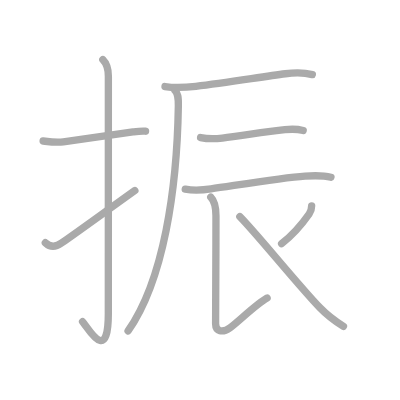
t = 0.00 s
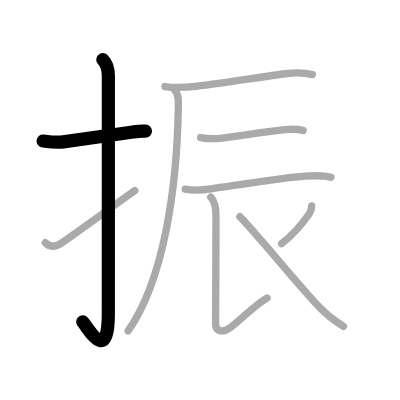
t = 2.00 s
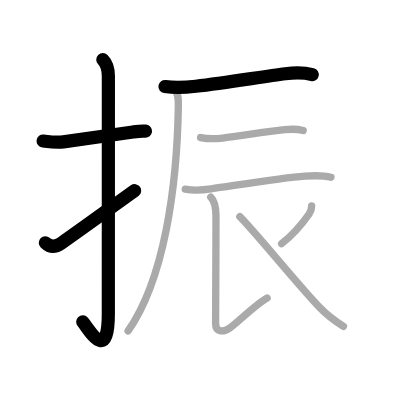
t = 4.00 s
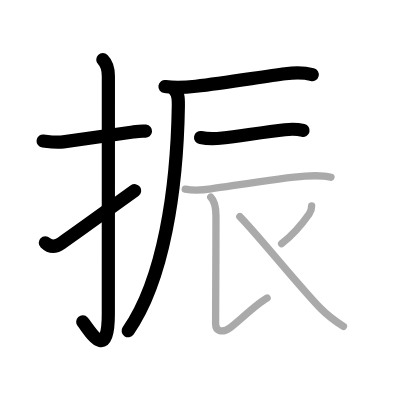
t = 6.00 s
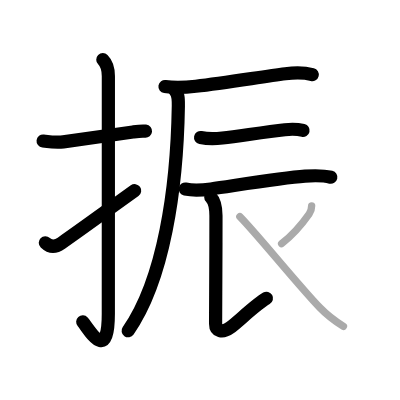
t = 8.00 s
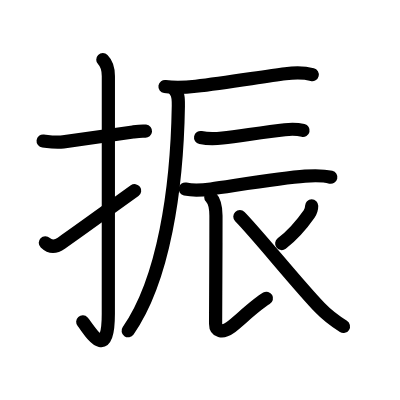
t = 10.00 s

The animated SVG that drew these frames (rendered in a browser with its animation timeline set to each time). Animation: 10 SMIL elements (animate=10); one cycle of 10.00 s.

<?xml version="1.0" standalone="no"?>
<!DOCTYPE svg PUBLIC "-//W3C//DTD SVG 1.1//EN"   "http://www.w3.org/Graphics/SVG/1.1/DTD/svg11.dtd">
<svg width="400px" height="400px"  version="1.1" xmlns="http://www.w3.org/2000/svg">
  <defs>
    <marker id="Triangle" viewBox="0 0 10 10" refX="0" refY="5" markerUnits="strokeWidth" markerWidth="3" style="stroke-opacity:0%;fill:#aaaaaa;" markerHeight="2" orient="auto">
      <path d="M 0 0 L 10 5 L 0 10 z" />
    </marker>
    
    <marker id="Arrow" viewBox="0 0 10 10" refX="5" refY="5" markerUnits="strokeWidth" markerWidth="1.8" style="stroke-opacity:0%;fill:#770000;" markerHeight="2" orient="auto">
      <path d="M 0 4 L 6 4 L 4 1 L 10 5 L 4 9 L 6 6 L 0 6 z" />
        <circle cx="5" cy="5" r="5" />
      </marker>
    
    <marker id="TriangleRed" viewBox="0 0 10 10" refX="0" refY="5" markerUnits="strokeWidth" markerWidth="3" style="stroke-opacity:0%;fill:#CC0000;" markerHeight="2" orient="auto">
      <path d="M 0 0 L 10 5 L 0 10 z" />
    </marker>
    
    <marker id="ArrowRed" viewBox="0 0 10 10" refX="5" refY="5" markerUnits="strokeWidth" markerWidth="1.8" style="stroke-opacity:0%;fill:#CC0000;" markerHeight="2" orient="auto">
      <path d="M 0 4 L 6 4 L 4 1 L 10 5 L 4 9 L 6 6 L 0 6 z" />
        <circle cx="5" cy="5" r="5" />
      </marker>
    
  </defs>
  
  <path style="fill:#ffffff; fill-opacity:100%; fill-rule:evenodd; stroke-width:0;" d="M 0 0 L 400px 0 L 400px 400px L 0 400px L 0 0" />

  <g transform="scale(3.6697247706422 3.6697247706422)">
<path style="fill:none; fill-opacity:0%; fill-rule:evenodd; stroke:#aaaaaa; stroke-opacity:100%; stroke-width: 1.5pt; stroke-linejoin:round; stroke-linecap:round;" d="M11.75 38.42c1.89 0.23 3.54 0.49 5.5 0.23c4.83-0.63 11.9-1.71 18.99-2.69c1.15-0.16 2.26-0.33 3.42-0.21"></path>
<path style="fill:none; fill-opacity:0%; fill-rule:evenodd; stroke:#aaaaaa; stroke-opacity:100%; stroke-width: 1.5pt; stroke-linejoin:round; stroke-linecap:round;" d="M28.02 16.25c1.12 1.12 1.51 2.62 1.51 4.52c0 15.23-0.01 53.21-0.01 64.65c0 14.25-5.57 3.78-7.02 2.25"></path>
<path style="fill:none; fill-opacity:0%; fill-rule:evenodd; stroke:#aaaaaa; stroke-opacity:100%; stroke-width: 1.5pt; stroke-linejoin:round; stroke-linecap:round;" d="M12.35 66.15c1.16 1.12 2.61 1.36 4.4 0.1c5.88-4.12 8.75-6.25 20-14.33"></path>
<path style="fill:none; fill-opacity:0%; fill-rule:evenodd; stroke:#aaaaaa; stroke-opacity:100%; stroke-width: 1.5pt; stroke-linejoin:round; stroke-linecap:round;" d="M44.96 23.58c2.79 0.42 5.74 0.24 8.41-0.07c8.47-1 18.47-2.67 24.39-3.41c2.56-0.32 4.84-0.41 7.35 0.23"></path>
<path style="fill:none; fill-opacity:0%; fill-rule:evenodd; stroke:#aaaaaa; stroke-opacity:100%; stroke-width: 1.5pt; stroke-linejoin:round; stroke-linecap:round;" d="M47.68 24.66c0.77 0.77 0.96 1.71 0.92 4.2c-0.36 22.64-3.98 47.39-13.7 61.31"></path>
<path style="fill:none; fill-opacity:0%; fill-rule:evenodd; stroke:#aaaaaa; stroke-opacity:100%; stroke-width: 1.5pt; stroke-linejoin:round; stroke-linecap:round;" d="M54.66 37.49c1.96 0.39 4.03 0.36 5.95 0.12c5.25-0.66 11.88-1.67 17.02-2.26c1.79-0.21 3.25-0.22 4.99 0.2"></path>
<path style="fill:none; fill-opacity:0%; fill-rule:evenodd; stroke:#aaaaaa; stroke-opacity:100%; stroke-width: 1.5pt; stroke-linejoin:round; stroke-linecap:round;" d="M50.48 51.53c2.4 0.47 4.82 0.27 7.03-0.05c7.06-1.01 19.24-3.05 25.61-3.48c2.26-0.15 4.85-0.24 7.07 0.3"></path>
<path style="fill:none; fill-opacity:0%; fill-rule:evenodd; stroke:#aaaaaa; stroke-opacity:100%; stroke-width: 1.5pt; stroke-linejoin:round; stroke-linecap:round;" d="M57.43 53.7c1.18 1.19 1.42 3.05 1.42 5.1c0 12.06-0.1 27.4-0.1 29.44s1.82 2.59 3.95 1.06s7.25-6.57 10.09-8.1"></path>
<path style="fill:none; fill-opacity:0%; fill-rule:evenodd; stroke:#aaaaaa; stroke-opacity:100%; stroke-width: 1.5pt; stroke-linejoin:round; stroke-linecap:round;" d="M84.93 56.08c0 0.67-0.28 1.64-0.69 2.23c-2.24 3.2-4.11 5.45-7.5 8.08"></path>
<path style="fill:none; fill-opacity:0%; fill-rule:evenodd; stroke:#aaaaaa; stroke-opacity:100%; stroke-width: 1.5pt; stroke-linejoin:round; stroke-linecap:round;" d="M65.36 59.03c4.83 4.9 15.79 18.58 21.8 24.81c1.84 1.91 3.72 3.41 6.43 5.11"></path>

<path style="fill:none; fill-opacity:0%; fill-rule:evenodd; stroke:#000000; stroke-opacity:100%; stroke-width: 2.7pt; stroke-linejoin:round; stroke-linecap:round;" d="M11.75 38.42c1.89 0.23 3.54 0.49 5.5 0.23c4.83-0.63 11.9-1.71 18.99-2.69c1.15-0.16 2.26-0.33 3.42-0.21" pathLength="100" stroke-dashoffset="100" stroke-dasharray="100 105"><animate id="dashAnim1" attributeName="stroke-dashoffset" from="100" to="0" dur="1s" calcMode="linear" fill="freeze"/></path>
<path style="fill:none; fill-opacity:0%; fill-rule:evenodd; stroke:#000000; stroke-opacity:100%; stroke-width: 2.7pt; stroke-linejoin:round; stroke-linecap:round;" d="M28.02 16.25c1.12 1.12 1.51 2.62 1.51 4.52c0 15.23-0.01 53.21-0.01 64.65c0 14.25-5.57 3.78-7.02 2.25" pathLength="100" stroke-dashoffset="100" stroke-dasharray="100 105"><animate id="dashAnim2" attributeName="stroke-dashoffset" from="100" to="0" dur="1s" calcMode="linear" begin="dashAnim1.end" fill="freeze"/></path>
<path style="fill:none; fill-opacity:0%; fill-rule:evenodd; stroke:#000000; stroke-opacity:100%; stroke-width: 2.7pt; stroke-linejoin:round; stroke-linecap:round;" d="M12.35 66.15c1.16 1.12 2.61 1.36 4.4 0.1c5.88-4.12 8.75-6.25 20-14.33" pathLength="100" stroke-dashoffset="100" stroke-dasharray="100 105"><animate id="dashAnim3" attributeName="stroke-dashoffset" from="100" to="0" dur="1s" calcMode="linear" begin="dashAnim2.end" fill="freeze"/></path>
<path style="fill:none; fill-opacity:0%; fill-rule:evenodd; stroke:#000000; stroke-opacity:100%; stroke-width: 2.7pt; stroke-linejoin:round; stroke-linecap:round;" d="M44.96 23.58c2.79 0.42 5.74 0.24 8.41-0.07c8.47-1 18.47-2.67 24.39-3.41c2.56-0.32 4.84-0.41 7.35 0.23" pathLength="100" stroke-dashoffset="100" stroke-dasharray="100 105"><animate id="dashAnim4" attributeName="stroke-dashoffset" from="100" to="0" dur="1s" calcMode="linear" begin="dashAnim3.end" fill="freeze"/></path>
<path style="fill:none; fill-opacity:0%; fill-rule:evenodd; stroke:#000000; stroke-opacity:100%; stroke-width: 2.7pt; stroke-linejoin:round; stroke-linecap:round;" d="M47.68 24.66c0.77 0.77 0.96 1.71 0.92 4.2c-0.36 22.64-3.98 47.39-13.7 61.31" pathLength="100" stroke-dashoffset="100" stroke-dasharray="100 105"><animate id="dashAnim5" attributeName="stroke-dashoffset" from="100" to="0" dur="1s" calcMode="linear" begin="dashAnim4.end" fill="freeze"/></path>
<path style="fill:none; fill-opacity:0%; fill-rule:evenodd; stroke:#000000; stroke-opacity:100%; stroke-width: 2.7pt; stroke-linejoin:round; stroke-linecap:round;" d="M54.66 37.49c1.96 0.39 4.03 0.36 5.95 0.12c5.25-0.66 11.88-1.67 17.02-2.26c1.79-0.21 3.25-0.22 4.99 0.2" pathLength="100" stroke-dashoffset="100" stroke-dasharray="100 105"><animate id="dashAnim6" attributeName="stroke-dashoffset" from="100" to="0" dur="1s" calcMode="linear" begin="dashAnim5.end" fill="freeze"/></path>
<path style="fill:none; fill-opacity:0%; fill-rule:evenodd; stroke:#000000; stroke-opacity:100%; stroke-width: 2.7pt; stroke-linejoin:round; stroke-linecap:round;" d="M50.48 51.53c2.4 0.47 4.82 0.27 7.03-0.05c7.06-1.01 19.24-3.05 25.61-3.48c2.26-0.15 4.85-0.24 7.07 0.3" pathLength="100" stroke-dashoffset="100" stroke-dasharray="100 105"><animate id="dashAnim7" attributeName="stroke-dashoffset" from="100" to="0" dur="1s" calcMode="linear" begin="dashAnim6.end" fill="freeze"/></path>
<path style="fill:none; fill-opacity:0%; fill-rule:evenodd; stroke:#000000; stroke-opacity:100%; stroke-width: 2.7pt; stroke-linejoin:round; stroke-linecap:round;" d="M57.43 53.7c1.18 1.19 1.42 3.05 1.42 5.1c0 12.06-0.1 27.4-0.1 29.44s1.82 2.59 3.95 1.06s7.25-6.57 10.09-8.1" pathLength="100" stroke-dashoffset="100" stroke-dasharray="100 105"><animate id="dashAnim8" attributeName="stroke-dashoffset" from="100" to="0" dur="1s" calcMode="linear" begin="dashAnim7.end" fill="freeze"/></path>
<path style="fill:none; fill-opacity:0%; fill-rule:evenodd; stroke:#000000; stroke-opacity:100%; stroke-width: 2.7pt; stroke-linejoin:round; stroke-linecap:round;" d="M84.93 56.08c0 0.67-0.28 1.64-0.69 2.23c-2.24 3.2-4.11 5.45-7.5 8.08" pathLength="100" stroke-dashoffset="100" stroke-dasharray="100 105"><animate id="dashAnim9" attributeName="stroke-dashoffset" from="100" to="0" dur="1s" calcMode="linear" begin="dashAnim8.end" fill="freeze"/></path>
<path style="fill:none; fill-opacity:0%; fill-rule:evenodd; stroke:#000000; stroke-opacity:100%; stroke-width: 2.7pt; stroke-linejoin:round; stroke-linecap:round;" d="M65.36 59.03c4.83 4.9 15.79 18.58 21.8 24.81c1.84 1.91 3.72 3.41 6.43 5.11" pathLength="100" stroke-dashoffset="100" stroke-dasharray="100 105"><animate id="dashAnim10" attributeName="stroke-dashoffset" from="100" to="0" dur="1s" calcMode="linear" begin="dashAnim9.end" fill="freeze"/></path>

</g>

</svg>  
          
